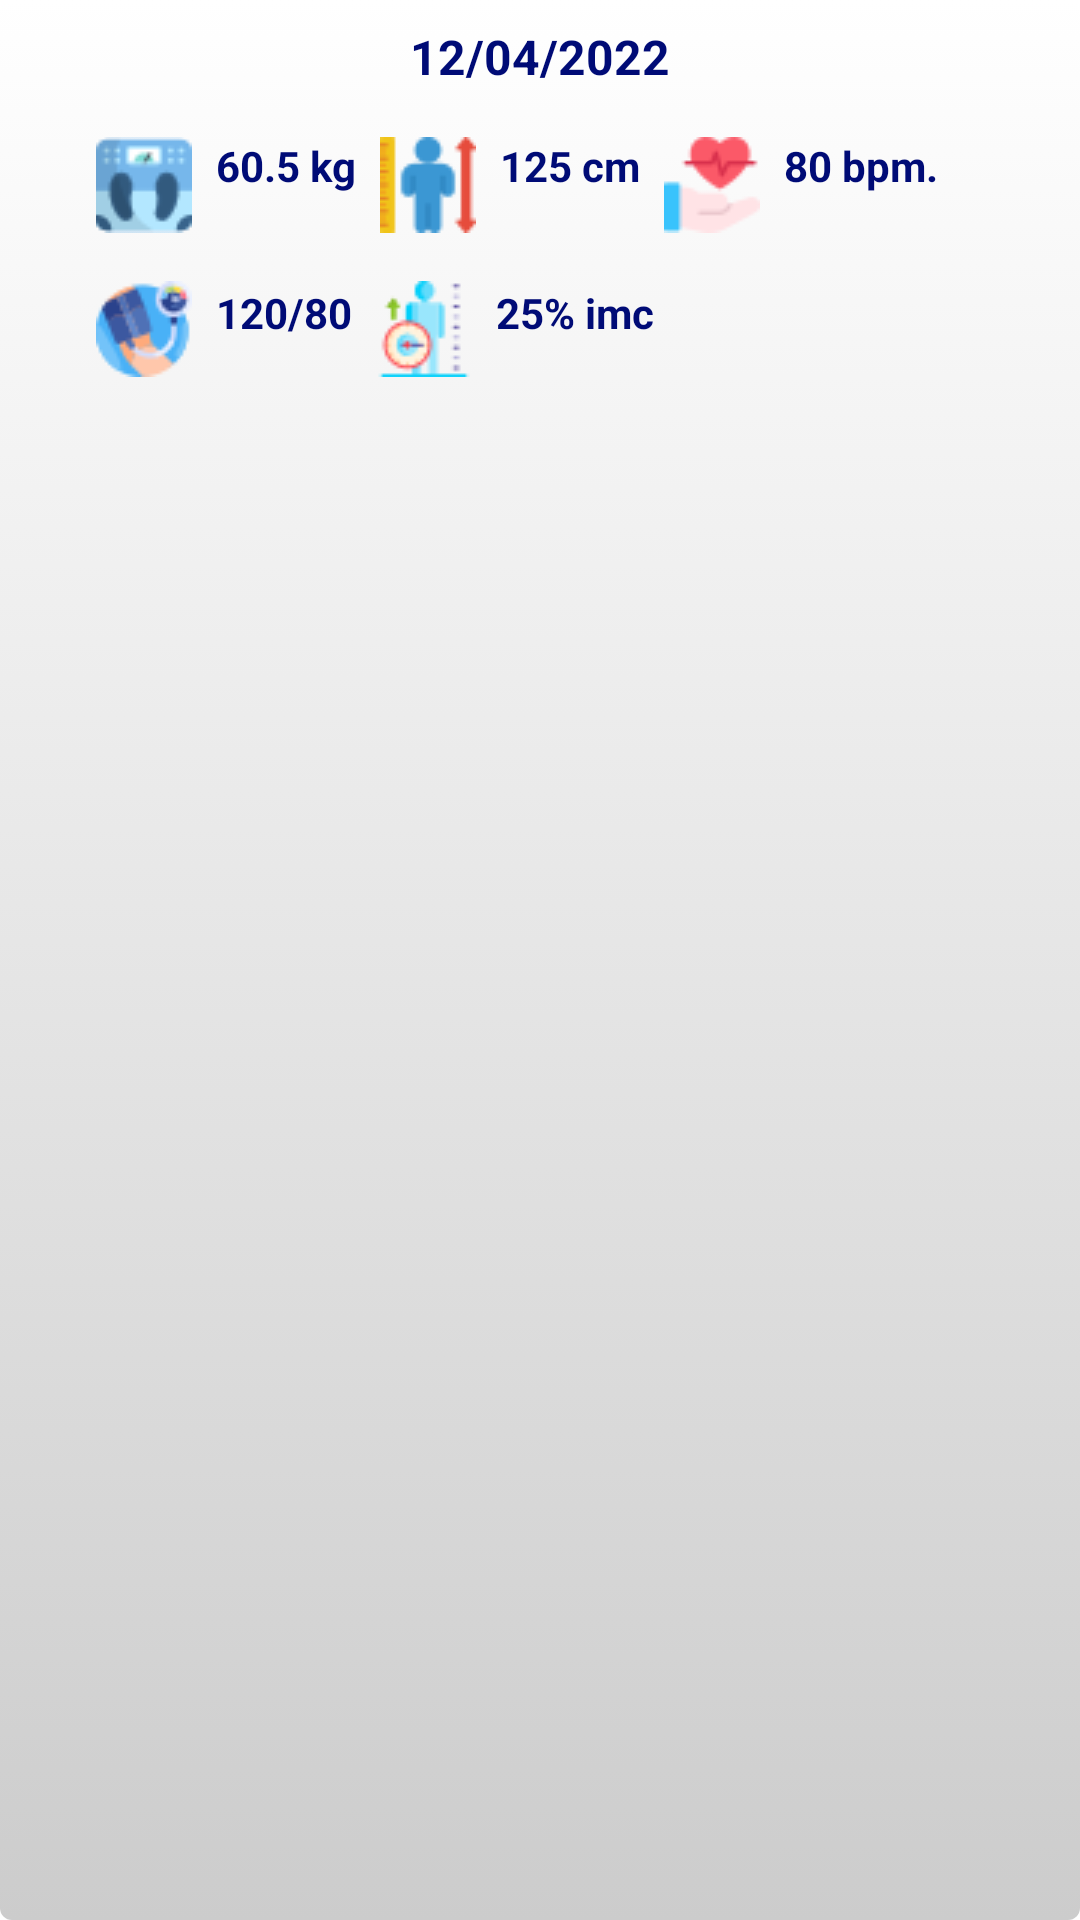

This screen was rendered from an Android layout file. Write that file and the resources it references.
<!-- AndroidManifest.xml: application theme Theme.SaludApp -->
<!-- res/layout/chequeo_medico_items.xml -->
<?xml version="1.0" encoding="utf-8"?>
<androidx.constraintlayout.widget.ConstraintLayout xmlns:android="http://schemas.android.com/apk/res/android"
    xmlns:app="http://schemas.android.com/apk/res-auto"
    xmlns:tools="http://schemas.android.com/tools"
    android:layout_width="match_parent"
    android:layout_height="match_parent"
    android:background="@drawable/borde_lista"
    >


    <TextView
        android:id="@+id/textViewPresionArterial2"
        android:layout_width="wrap_content"
        android:layout_height="wrap_content"
        android:layout_marginStart="8dp"
        android:layout_marginTop="30dp"
        android:text="25% imc"
        android:textColor="@color/colorPrimary"
        android:textStyle="bold"
        app:layout_constraintStart_toEndOf="@+id/imgPeso3"
        app:layout_constraintTop_toBottomOf="@+id/textViewAltura" />

    <ImageView
        android:id="@+id/imgPeso3"
        android:layout_width="wrap_content"
        android:layout_height="wrap_content"
        android:layout_marginStart="8dp"
        android:layout_marginTop="16dp"
        app:layout_constraintStart_toEndOf="@+id/textViewPresionArterial"
        app:layout_constraintTop_toBottomOf="@+id/imageView6"
        app:srcCompat="@drawable/imc" />

    <TextView
        android:id="@+id/textViewPresionArterial"
        android:layout_width="wrap_content"
        android:layout_height="wrap_content"
        android:layout_marginStart="8dp"
        android:layout_marginTop="30dp"
        android:text="120/80"
        android:textColor="@color/colorPrimary"
        android:textStyle="bold"
        app:layout_constraintStart_toEndOf="@+id/imgPeso2"
        app:layout_constraintTop_toBottomOf="@+id/textViewPeso" />

    <ImageView
        android:id="@+id/imgPeso2"
        android:layout_width="wrap_content"
        android:layout_height="wrap_content"
        android:layout_marginStart="32dp"
        android:layout_marginTop="16dp"
        app:layout_constraintStart_toStartOf="parent"
        app:layout_constraintTop_toBottomOf="@+id/imgPeso"
        app:srcCompat="@drawable/presion_arterial" />

    <TextView
        android:id="@+id/textViewRitmoCardiaco"
        android:layout_width="wrap_content"
        android:layout_height="wrap_content"
        android:layout_marginStart="8dp"
        android:layout_marginTop="16dp"
        android:text="80 bpm."
        android:textColor="@color/colorPrimary"
        android:textStyle="bold"
        app:layout_constraintStart_toEndOf="@+id/imageView7"
        app:layout_constraintTop_toBottomOf="@+id/txtFechaChequeo" />

    <ImageView
        android:id="@+id/imageView7"
        android:layout_width="wrap_content"
        android:layout_height="wrap_content"
        android:layout_marginStart="8dp"
        android:layout_marginTop="16dp"
        app:layout_constraintStart_toEndOf="@+id/textViewAltura"
        app:layout_constraintTop_toBottomOf="@+id/txtFechaChequeo"
        app:srcCompat="@drawable/ritmo_cardiaco" />

    <TextView
        android:id="@+id/textViewAltura"
        android:layout_width="wrap_content"
        android:layout_height="wrap_content"
        android:layout_marginStart="8dp"
        android:layout_marginTop="16dp"
        android:text="125 cm"
        android:textColor="@color/colorPrimary"
        android:textStyle="bold"
        app:layout_constraintStart_toEndOf="@+id/imageView6"
        app:layout_constraintTop_toBottomOf="@+id/txtFechaChequeo" />

    <TextView
        android:id="@+id/txtFechaChequeo"
        android:layout_width="wrap_content"
        android:layout_height="wrap_content"
        android:layout_marginTop="8dp"
        android:text="12/04/2022"
        android:textColor="@color/colorPrimary"
        android:textSize="16sp"
        android:textStyle="bold"
        app:layout_constraintEnd_toEndOf="parent"
        app:layout_constraintStart_toStartOf="parent"
        app:layout_constraintTop_toTopOf="parent" />

    <ImageView
        android:id="@+id/imgPeso"
        android:layout_width="wrap_content"
        android:layout_height="wrap_content"
        android:layout_marginStart="32dp"
        android:layout_marginTop="16dp"
        app:layout_constraintStart_toStartOf="parent"
        app:layout_constraintTop_toBottomOf="@+id/txtFechaChequeo"
        app:srcCompat="@drawable/peso_corporal" />

    <TextView
        android:id="@+id/textViewPeso"
        android:layout_width="wrap_content"
        android:layout_height="wrap_content"
        android:layout_marginStart="8dp"
        android:layout_marginTop="16dp"
        android:text="60.5 kg"
        android:textColor="@color/colorPrimary"
        android:textStyle="bold"
        app:layout_constraintStart_toEndOf="@+id/imgPeso"
        app:layout_constraintTop_toBottomOf="@+id/txtFechaChequeo" />

    <ImageView
        android:id="@+id/imageView6"
        android:layout_width="wrap_content"
        android:layout_height="wrap_content"
        android:layout_marginStart="8dp"
        android:layout_marginTop="16dp"
        app:layout_constraintStart_toEndOf="@+id/textViewPeso"
        app:layout_constraintTop_toBottomOf="@+id/txtFechaChequeo"
        app:srcCompat="@drawable/altura" />

    <ImageView
        android:id="@+id/imgEdit"
        android:layout_width="32dp"
        android:layout_height="32dp"
        android:layout_marginTop="40dp"
        android:layout_marginEnd="24dp"
        app:layout_constraintEnd_toEndOf="parent"
        app:layout_constraintTop_toBottomOf="@+id/txtFechaChequeo"
        app:srcCompat="@drawable/edit" />

</androidx.constraintlayout.widget.ConstraintLayout>
<!-- resources referenced by this layout -->
<resources>
  <color name="colorPrimary">#000b76</color>
  <!-- drawable altura: png bitmap (drawable, 1230 bytes) -->
  <!-- drawable borde_lista (drawable) -->
  <?xml version="1.0" encoding="utf-8"?>
  <selector xmlns:android="http://schemas.android.com/apk/res/android">
  
      <item android:state_pressed="true"><shape>
          <solid android:color="#cccccc" />
      </shape></item>
      <item><shape>
          <gradient android:angle="270" android:endColor="#cccccc" android:startColor="@color/white" />
          <corners android:radius="4dp" />
      </shape></item>
  
  </selector>
  <!-- drawable imc: png bitmap (drawable, 1798 bytes) -->
  <!-- drawable peso_corporal: png bitmap (drawable, 1673 bytes) -->
  <!-- drawable presion_arterial: png bitmap (drawable, 2249 bytes) -->
  <!-- drawable ritmo_cardiaco: png bitmap (drawable, 1185 bytes) -->
  <style name="Theme.SaludApp" parent="Theme.MaterialComponents.DayNight.DarkActionBar">
          
          <item name="colorPrimary">#000b76</item>
          <item name="colorPrimaryVariant">#000b76</item>
          <item name="colorOnPrimary">#000b76</item>
          
          <item name="colorSecondary">#000b76</item>
          <item name="colorSecondaryVariant">@color/teal_700</item>
          <item name="colorOnSecondary">@color/black</item>
          
          <item name="android:statusBarColor" tools:targetApi="l">?attr/colorPrimaryVariant</item>
          
      </style>
  <color name="white">#FFFFFFFF</color>
  <color name="teal_700">#FF018786</color>
  <color name="black">#FF000000</color>
</resources>
